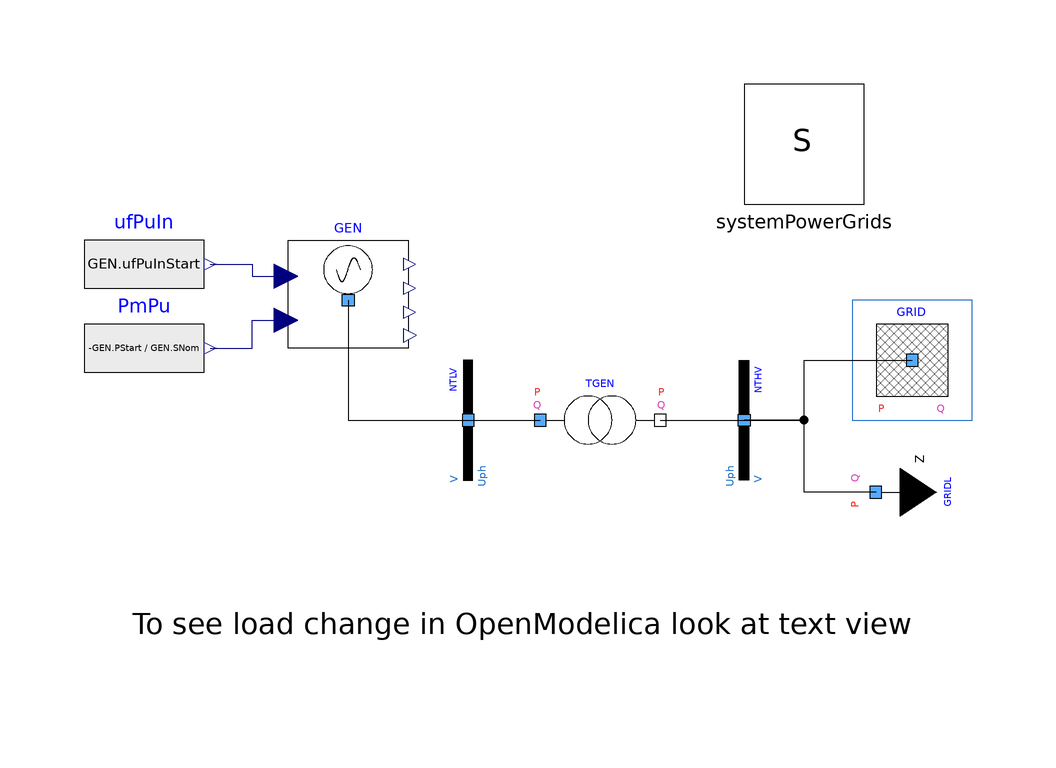

The component connection diagram of the Modelica model below, drawn from its own Placement and Line annotations.

model LoadChangeByModifier "Load step response specified by modifiers on a copy of the static system"
  extends Modelica.Icons.Example;
  inner PowerGridsMC.Electrical.System systemPowerGrids(showDataOnDiagramsPu=
        true)                                           annotation (
    Placement(visible = true, transformation(origin={50,30},     extent = {{-10, -10}, {10, 10}}, rotation = 0)));
  PowerGridsMC.Electrical.Machines.SynchronousMachine4Windings GEN(H = 4, PStart = -4.75e+08, QStart = -1.56e+08,SNom = 5e+08, Tpd0 = 5.143, Tppd0 = 0.042, Tppq0 = 0.083, Tpq0 = 2.16, UNom = 21000, UPhaseStart = 0.161156, UStart = 21e3 * 0.9917, portVariablesPhases = true, raPu = 0, xdPu = 2, xlPu = 0.15, xpdPu = 0.35, xppdPu = 0.25, xppqPu = 0.3, xpqPu = 0.5, xqPu = 1.8)  annotation (
    Placement(visible = true, transformation(origin={-26,4},    extent={{-10,10},
            {10,-10}},                                                                           rotation = 0)));
  PowerGridsMC.Electrical.Buses.Bus NTLV(SNom = 5e+08, UNom = 21000, portVariablesPhases = true, portVariablesPu = true)  annotation (
    Placement(visible = true, transformation(origin={-6,-16},    extent = {{-10, -10}, {10, 10}}, rotation = 90)));
  PowerGridsMC.Electrical.Buses.Bus NTHV(SNom = 5e+08, UNom = 380000, portVariablesPhases = true, portVariablesPu = true)  annotation (
    Placement(visible = true, transformation(origin={40,-16},    extent = {{-10, 10}, {10, -10}}, rotation = 90)));
  PowerGridsMC.Electrical.Branches.TransformerFixedRatio TGEN(PStartA = 4.75e+08, PStartB = -4.75e+08, QStartA = 1.56e+08, QStartB = -7.6e+07, R = 0.15e-2 * 419 ^ 2 / 500, SNom = 5e+08, UNomA = 21000, UNomB = 419000, UPhaseStartA = 0.161156, UPhaseStartB = 0, UStartA = 0.9917 * 21e3, UStartB = 0.95227 * 380e3, X = 16e-2 * 419 ^ 2 / 500, portVariablesPhases = true, portVariablesPu = true, rFixed = 419 / 21, showPortData = true)  annotation (
    Placement(visible = true, transformation(origin={16,-16},    extent = {{-10, -10}, {10, 10}}, rotation = 0)));
  PowerGridsMC.Electrical.Buses.EquivalentGrid GRID(R_X = 1 / 10, SNom = 5e+08, SSC = 2.5e+09, UNom = 380000, URef = 1.05 * 380e3, c = 1.1, portVariablesPhases = true, portVariablesPu = true)  annotation (
    Placement(visible = true, transformation(origin={68,-6},      extent = {{-10, -10}, {10, 10}}, rotation = 0)));
  PowerGridsMC.Electrical.Loads.LoadZeta GRIDL(
    PRef=4.75e+08*(if time < 2 then 1 else 1.05)
      "Active power consumption at reference voltage",
    QRef=7.6e+07*(if time < 2 then 1 else 1.04)
      "Reactive power consumption at reference voltage",
    SNom=5e+08,
    UNom=380000,
    URef=1.05*380e3,
    portVariablesPhases=true,
    portVariablesPu=true) annotation (Placement(visible=true, transformation(
        origin={62,-28},
        extent={{-10,-10},{10,10}},
        rotation=90)));
  Modelica.Blocks.Sources.RealExpression PmPu(y = -GEN.PStart / GEN.SNom)  annotation (
    Placement(visible = true, transformation(origin={-60,-4},   extent = {{-10, -10}, {10, 10}}, rotation = 0)));
  Modelica.Blocks.Sources.RealExpression ufPuIn(y = GEN.ufPuInStart)  annotation (
    Placement(visible = true, transformation(origin={-60,10},     extent = {{-10, -10}, {10, 10}}, rotation = 0)));

equation
  connect(PmPu.y, GEN.pmPuIn) annotation (Line(points={{-49,-4},{-42,-4},{-42,
          0.6},{-36.4,0.6}}, color={0,0,127}));
  connect(ufPuIn.y, GEN.ufPuIn) annotation (
    Line(points={{-49,10},{-42,10},{-42,8},{-36.4,8}},                       color = {0, 0, 127}));
  connect(GRIDL.terminal, NTHV.terminal) annotation (
    Line(points={{62,-28},{50,-28},{50,-16},{40,-16}}));
  connect(GEN.terminal, NTLV.terminal) annotation (
    Line(points={{-26,4},{-26,-16},{-6,-16}}));
  connect(NTLV.terminal, TGEN.terminalA) annotation (
    Line(points={{-6,-16},{6,-16}}));
  connect(TGEN.terminalB, NTHV.terminal) annotation (
    Line(points={{26,-16},{40,-16}}));
  connect(NTHV.terminal, GRID.terminal) annotation (
    Line(points={{40,-16},{50,-16},{50,-6},{68,-6}}));

annotation (
    experiment(StartTime = 0, StopTime = 4, Tolerance = 1e-6, Interval = 0.008),
    __OpenModelica_commandLineOptions = "--daeMode --tearingMethod=minimalTearing",
    __OpenModelica_simulationFlags(nls="kinsol", lv="LOG_INIT_HOMOTOPY"),
  Diagram(coordinateSystem(extent={{-80,-60},{80,40}}),                             graphics={  Text(origin={
              -2.2,-48},                                                                                                  extent={{
              -59.8,8},{70.2,-12}},
          textString="To see load change in OpenModelica look at text view",
          lineColor={0,0,0})}),
    Icon(coordinateSystem(extent={{-100,-100},{100,100}}, grid={2,2})),
    Documentation(info="<html>
<p><i><span style=\"font-family: Arial; font-size: 12pt;\">Library PowerGridsMC was forked from https://github.com/PowerGrids/PowerGrids on 22 November 2024.</span></i></p>
<p><i><span style=\"font-size: 12pt;\">The following info is derived from the original version on that source, modified whenever changes introduced in this fork require this.</span></i></p>
<p>************************** </p>
</html>"));
end LoadChangeByModifier;